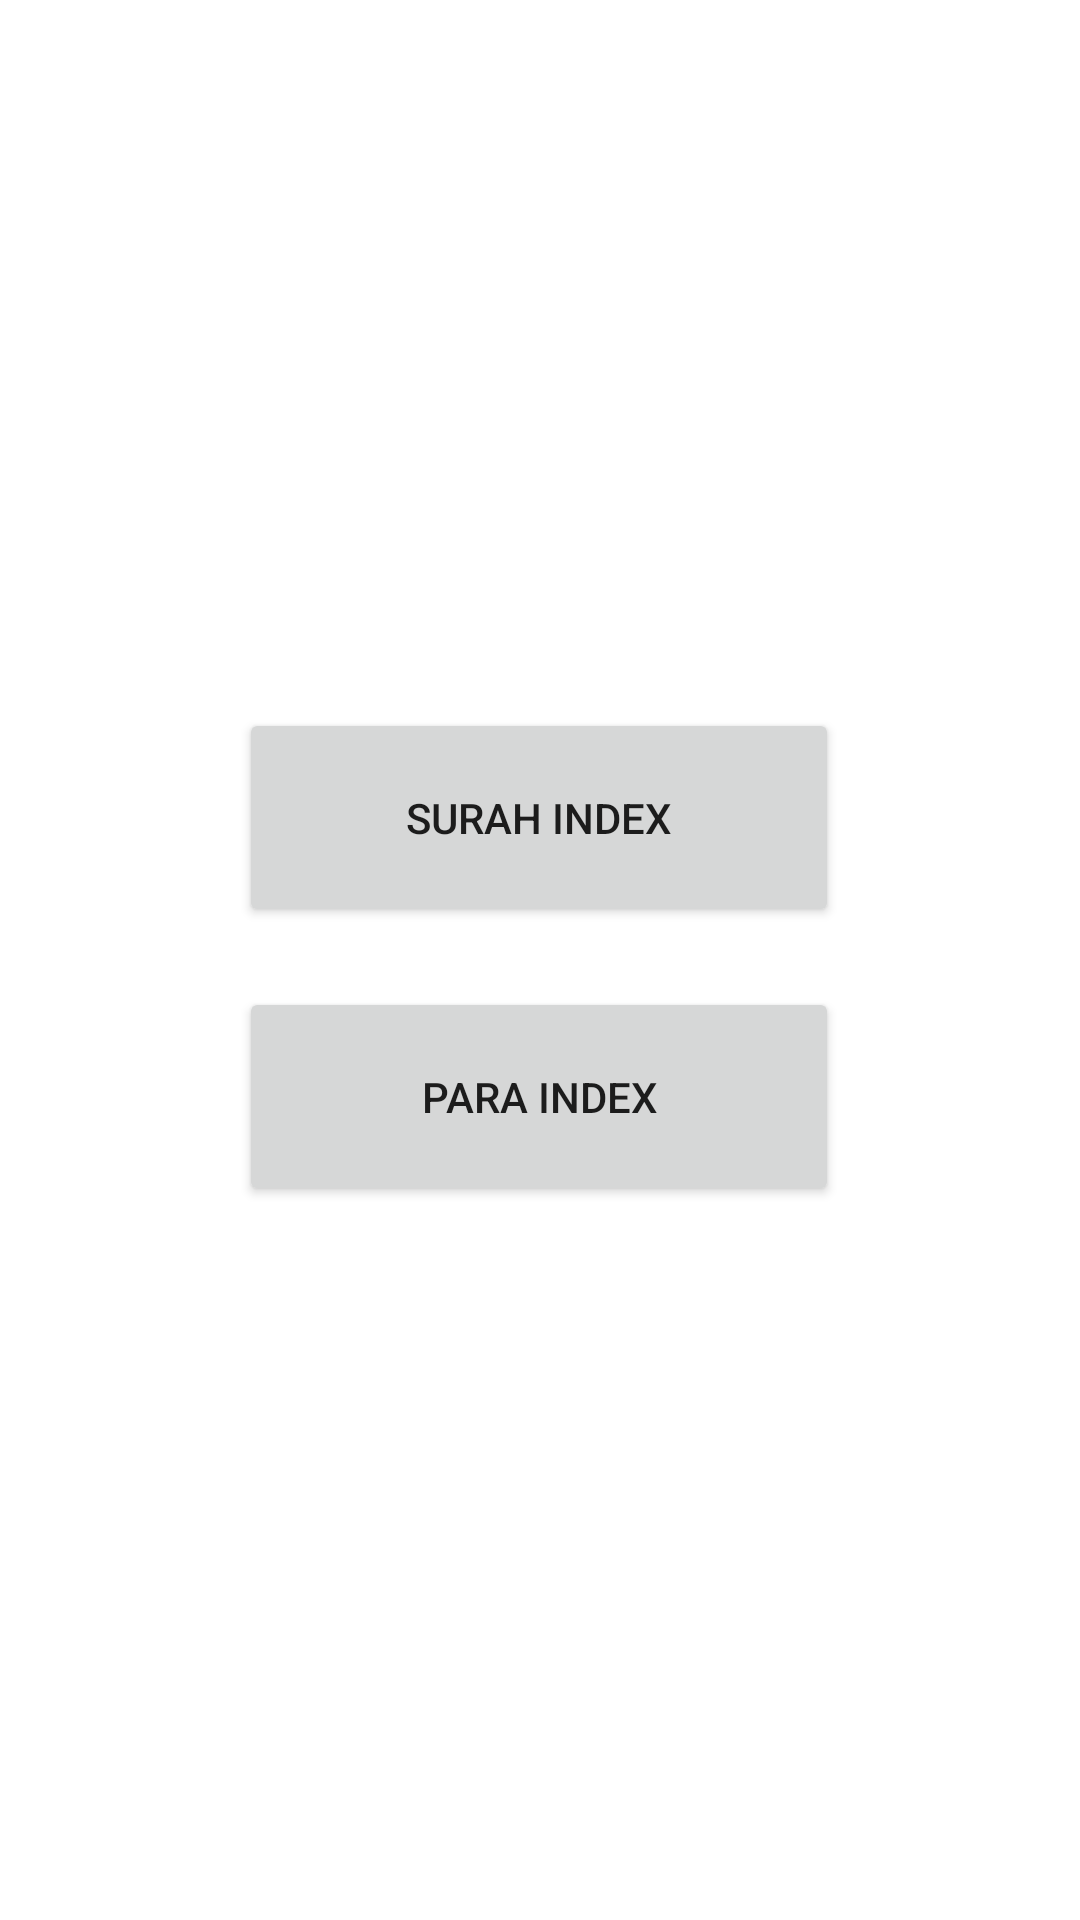

Produce the Android XML layout that renders to this screen, including the resource entries it uses.
<!-- AndroidManifest.xml: application theme Theme.MyQuranApp -->
<!-- res/layout/activity_main.xml -->
<?xml version="1.0" encoding="utf-8"?>
<androidx.constraintlayout.widget.ConstraintLayout xmlns:android="http://schemas.android.com/apk/res/android"
    xmlns:app="http://schemas.android.com/apk/res-auto"
    xmlns:tools="http://schemas.android.com/tools"
    android:layout_width="match_parent"
    android:layout_height="match_parent"
    tools:context=".MainActivity">

    <Button
        android:id="@+id/surahIndex"
        android:layout_width="200dp"
        android:layout_height="73dp"
        android:layout_marginTop="236dp"
        android:padding="15dp"
        android:text="@string/Surah"
        app:layout_constraintEnd_toEndOf="parent"
        app:layout_constraintHorizontal_bias="0.498"
        app:layout_constraintStart_toStartOf="parent"
        app:layout_constraintTop_toTopOf="parent" />

    <Button
        android:id="@+id/paraIndex"
        android:layout_width="200dp"
        android:layout_height="73dp"
        android:layout_marginTop="20dp"
        android:padding="15dp"
        android:text="Para Index"
        app:layout_constraintEnd_toEndOf="parent"
        app:layout_constraintHorizontal_bias="0.497"
        app:layout_constraintStart_toStartOf="parent"
        app:layout_constraintTop_toBottomOf="@+id/surahIndex" />
</androidx.constraintlayout.widget.ConstraintLayout>
<!-- resources referenced by this layout -->
<resources>
  <string name="Surah">Surah Index</string>
  <style name="Theme.MyQuranApp" parent="Theme.MaterialComponents.DayNight.DarkActionBar">
          
          <item name="colorPrimary">@color/purple_500</item>
          <item name="colorPrimaryVariant">@color/purple_700</item>
          <item name="colorOnPrimary">@color/white</item>
          
          <item name="colorSecondary">@color/teal_200</item>
          <item name="colorSecondaryVariant">@color/teal_700</item>
          <item name="colorOnSecondary">@color/black</item>
          
          <item name="android:statusBarColor" tools:targetApi="l">?attr/colorPrimaryVariant</item>
          
      </style>
  <!-- not gathered from this repository: default colours our renderer supplied (Android Studio template values) -->
  <color name="purple_500">#FF6200EE</color>
  <color name="purple_700">#FF3700B3</color>
  <color name="teal_200">#FF03DAC5</color>
  <color name="teal_700">#FF018786</color>
  <color name="black">#FF000000</color>
  <color name="white">#FFFFFFFF</color>
</resources>
